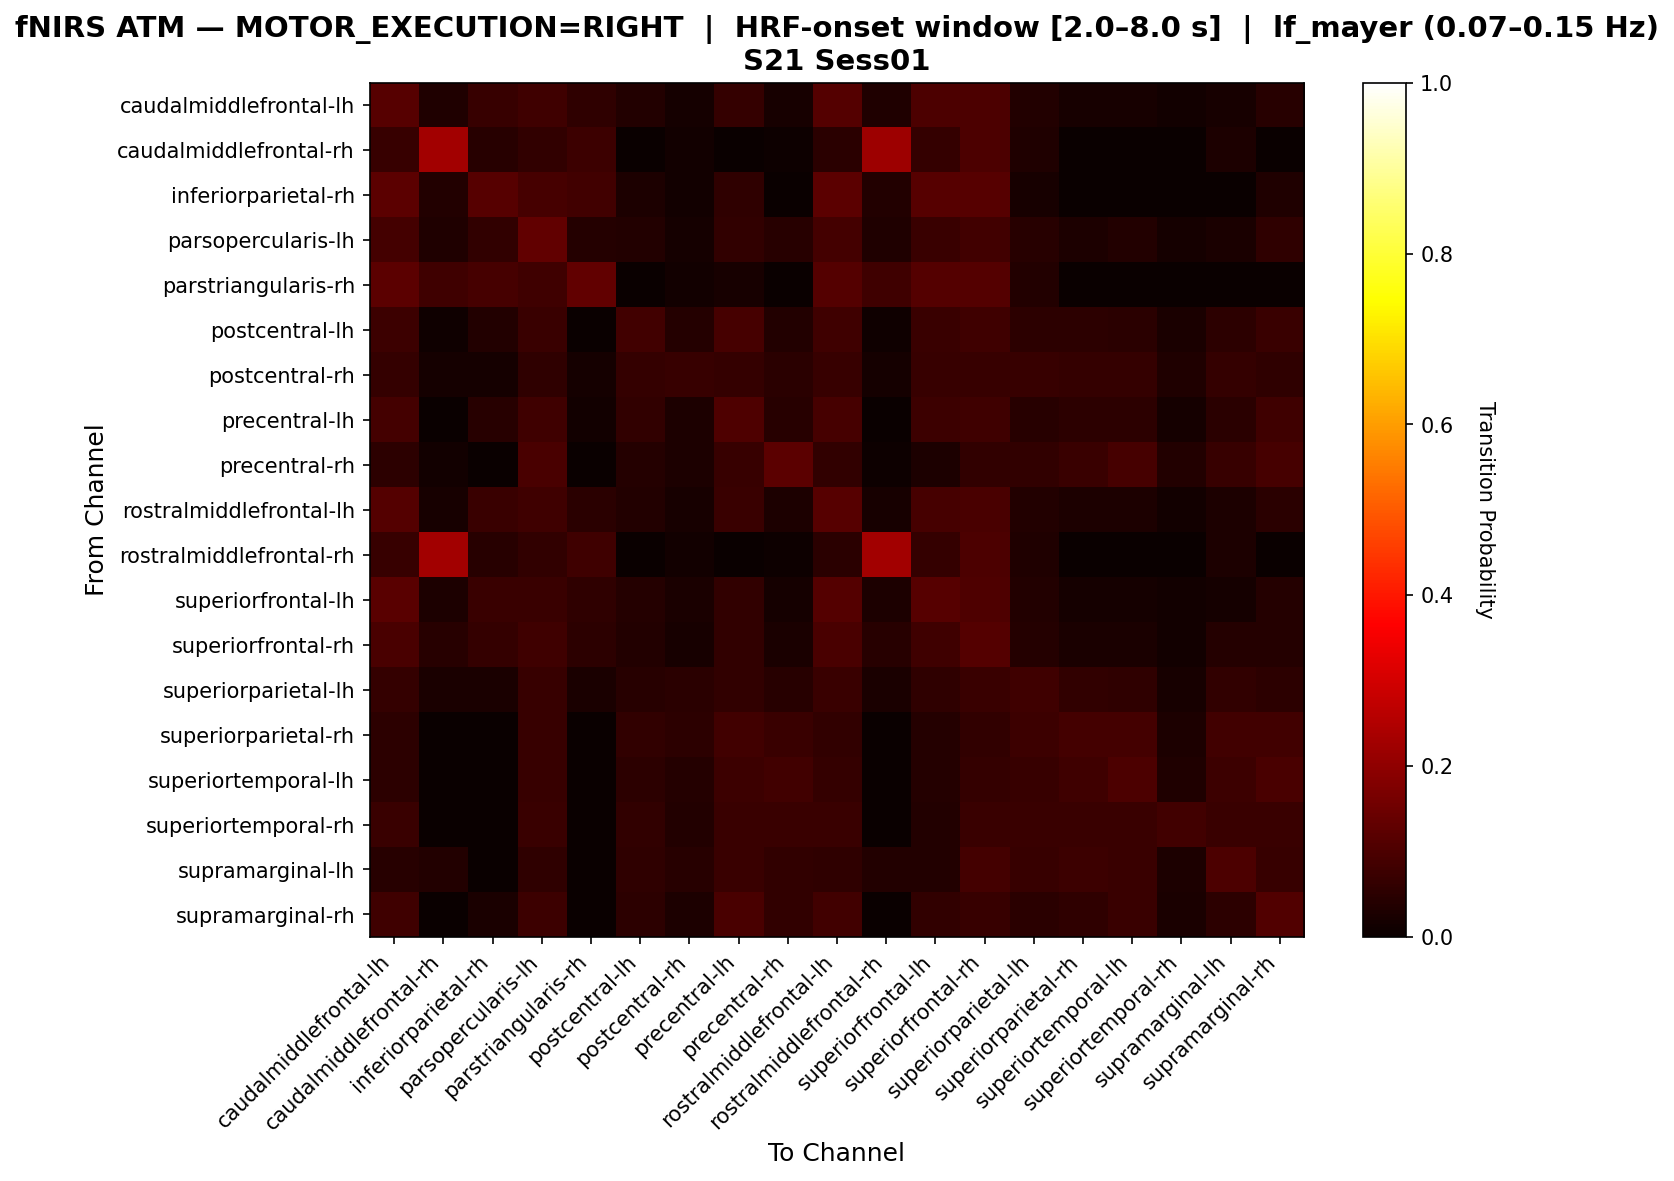

Values plotted in this chart, from the file beside it:
, caudalmiddlefrontal-lh, caudalmiddlefrontal-rh, inferiorparietal-rh, parsopercularis-lh, parstriangularis-rh, postcentral-lh, postcentral-rh, precentral-lh, precentral-rh, rostralmiddlefrontal-lh, rostralmiddlefrontal-rh, superiorfrontal-lh, superiorfrontal-rh, superiorparietal-lh, superiorparietal-rh, superiortemporal-lh, superiortemporal-rh, supramarginal-lh, supramarginal-rh
caudalmiddlefrontal-lh, 0.1161, 0.03125, 0.0692, 0.08036, 0.05804, 0.03571, 0.01786, 0.06473, 0.02232, 0.1116, 0.03125, 0.09821, 0.1004, 0.03795, 0.02232, 0.02232, 0.01339, 0.02232, 0.04464
caudalmiddlefrontal-rh, 0.07, 0.23, 0.045, 0.06, 0.075, 0.0, 0.015, 0.0, 0.005, 0.05, 0.22, 0.065, 0.1, 0.035, 0.0, 0.0, 0.0, 0.03, 0.0
inferiorparietal-rh, 0.1245, 0.03734, 0.1162, 0.09129, 0.08299, 0.02905, 0.01245, 0.05809, 0.0, 0.1245, 0.03734, 0.1162, 0.1162, 0.02075, 0.0, 0.0, 0.0, 0.0, 0.0332
parsopercularis-lh, 0.08672, 0.03252, 0.05962, 0.1301, 0.04065, 0.03523, 0.01897, 0.06233, 0.04607, 0.08943, 0.03252, 0.07317, 0.08401, 0.04336, 0.02981, 0.03523, 0.01626, 0.0271, 0.05691
parstriangularis-rh, 0.1224, 0.08163, 0.09184, 0.08163, 0.1327, 0.0, 0.01531, 0.02041, 0.0, 0.1122, 0.08163, 0.1122, 0.1122, 0.03571, 0.0, 0.0, 0.0, 0.0, 0.0
postcentral-lh, 0.07563, 0.008403, 0.03782, 0.07143, 0.0, 0.08403, 0.04202, 0.09244, 0.03782, 0.07983, 0.008403, 0.07143, 0.07983, 0.05462, 0.05462, 0.05042, 0.02521, 0.05462, 0.07143
postcentral-rh, 0.06329, 0.01899, 0.01899, 0.05696, 0.01899, 0.06329, 0.06962, 0.06329, 0.05063, 0.06962, 0.01899, 0.06962, 0.06962, 0.06962, 0.06329, 0.06329, 0.03165, 0.06329, 0.05696
precentral-lh, 0.08889, 0.0, 0.04444, 0.07937, 0.0127, 0.06032, 0.02857, 0.1016, 0.04444, 0.09206, 0.0, 0.07619, 0.07937, 0.04444, 0.05079, 0.05079, 0.01905, 0.04762, 0.07937
precentral-rh, 0.05455, 0.01212, 0.0, 0.09697, 0.0, 0.04242, 0.0303, 0.06667, 0.1212, 0.06061, 0.006061, 0.0303, 0.06061, 0.06061, 0.07273, 0.09091, 0.03636, 0.06667, 0.09091
rostralmiddlefrontal-lh, 0.1096, 0.02283, 0.07078, 0.07991, 0.05023, 0.03881, 0.02055, 0.07078, 0.0274, 0.1142, 0.02283, 0.09132, 0.09589, 0.03881, 0.0274, 0.0274, 0.0137, 0.0274, 0.05023
rostralmiddlefrontal-rh, 0.06897, 0.2266, 0.04433, 0.05911, 0.07882, 0.0, 0.01478, 0.0, 0.004926, 0.04926, 0.2266, 0.06404, 0.09852, 0.03448, 0.0, 0.0, 0.0, 0.02956, 0.0
superiorfrontal-lh, 0.1182, 0.03073, 0.07329, 0.07329, 0.05674, 0.04019, 0.02364, 0.06147, 0.01655, 0.1111, 0.03073, 0.1158, 0.1017, 0.03546, 0.01891, 0.01891, 0.01182, 0.01891, 0.04255
superiorfrontal-rh, 0.09409, 0.04595, 0.06346, 0.08096, 0.05252, 0.0372, 0.01969, 0.05908, 0.02626, 0.09628, 0.04595, 0.08096, 0.1116, 0.03939, 0.02626, 0.02626, 0.01313, 0.03939, 0.04158
superiorparietal-lh, 0.06615, 0.02724, 0.02724, 0.07004, 0.02724, 0.04669, 0.05058, 0.06226, 0.04669, 0.07393, 0.02724, 0.05837, 0.07393, 0.08171, 0.06226, 0.05837, 0.02335, 0.06226, 0.05447
superiorparietal-rh, 0.05155, 0.0, 0.0, 0.06701, 0.0, 0.06186, 0.05155, 0.08247, 0.07216, 0.06186, 0.0, 0.04124, 0.06186, 0.07732, 0.08763, 0.08763, 0.03093, 0.08247, 0.08247
superiortemporal-lh, 0.05319, 0.0, 0.0, 0.06915, 0.0, 0.05319, 0.04255, 0.07447, 0.08511, 0.06383, 0.0, 0.04255, 0.06383, 0.06915, 0.07979, 0.1011, 0.03191, 0.07447, 0.09574
superiortemporal-rh, 0.07143, 0.0, 0.0, 0.07143, 0.0, 0.05952, 0.03571, 0.07143, 0.07143, 0.07143, 0.0, 0.03571, 0.07143, 0.07143, 0.07143, 0.07143, 0.08333, 0.07143, 0.07143
supramarginal-lh, 0.04566, 0.03653, 0.0, 0.05479, 0.0, 0.05479, 0.04566, 0.07306, 0.05936, 0.05479, 0.03653, 0.03653, 0.08676, 0.06849, 0.07763, 0.07306, 0.0274, 0.1005, 0.06849
supramarginal-rh, 0.08163, 0.0, 0.02449, 0.07755, 0.0, 0.05306, 0.02857, 0.09388, 0.06122, 0.08571, 0.0, 0.06122, 0.06939, 0.04898, 0.05714, 0.07347, 0.02449, 0.05306, 0.1061
